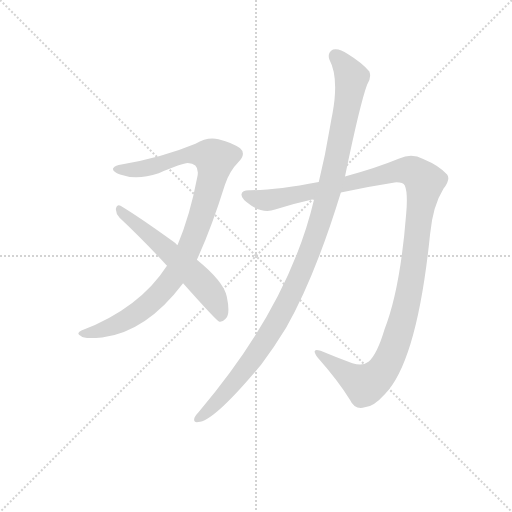
t = 0.00 s
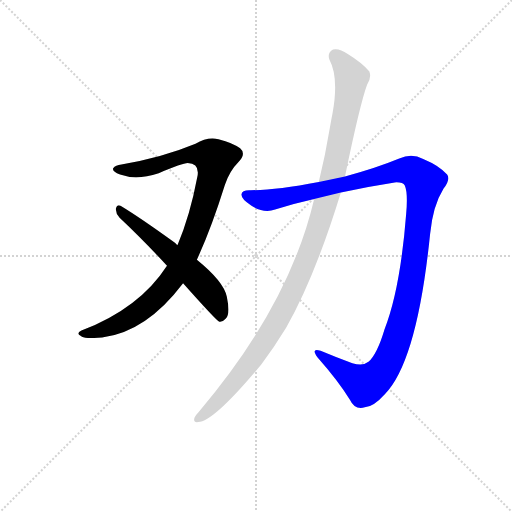
t = 3.04 s
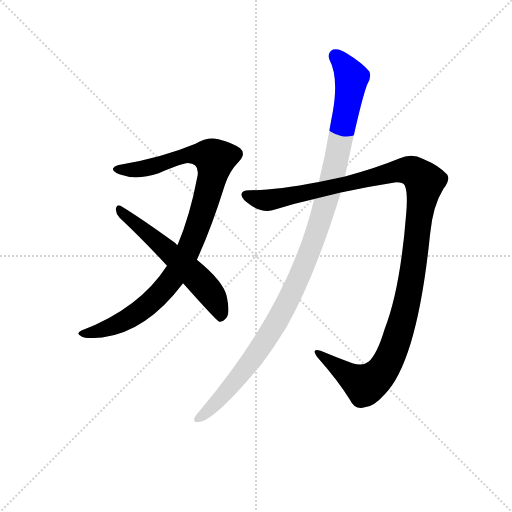
t = 3.24 s
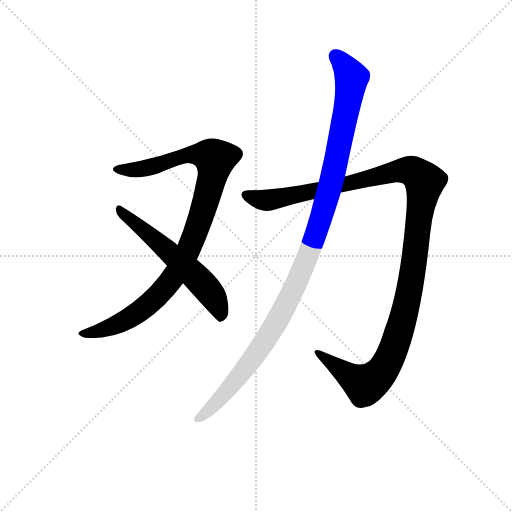
t = 3.45 s
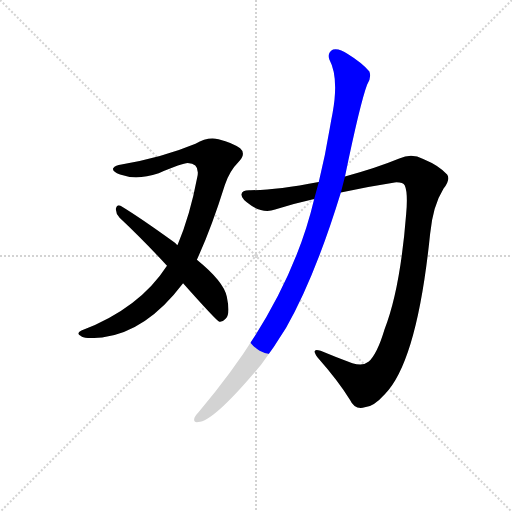
t = 3.65 s
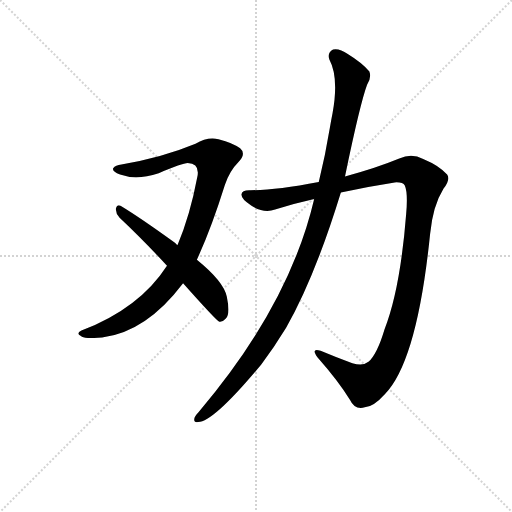
t = 4.30 s

The animated SVG that drew these frames (rendered in a browser with its animation timeline set to each time). Animation: 4 CSS @keyframes rules; one cycle of 4.30 s.

<svg version="1.1" viewBox="0 0 1024 1024" xmlns="http://www.w3.org/2000/svg">
  <g stroke="lightgray" stroke-dasharray="1,1" stroke-width="1" transform="scale(4, 4)">
    <line x1="0" y1="0" x2="256" y2="256"></line>
    <line x1="256" y1="0" x2="0" y2="256"></line>
    <line x1="128" y1="0" x2="128" y2="256"></line>
    <line x1="0" y1="128" x2="256" y2="128"></line>
  </g>
<g transform="scale(0.92, -0.92) translate(60, -900)">
   <style type="text/css">
    @keyframes keyframes0 {
      from {
       stroke: blue;
       stroke-dashoffset: 986;
       stroke-width: 128;
       }
       76% {
       animation-timing-function: step-end;
       stroke: blue;
       stroke-dashoffset: 0;
       stroke-width: 128;
       }
       to {
       stroke: black;
       stroke-width: 1024;
       }
       }
       #make-me-a-hanzi-animation-0 {
         animation: keyframes0 1.052409s both;
         animation-delay: 0.000000s;
         animation-timing-function: linear;
       }
    @keyframes keyframes1 {
      from {
       stroke: blue;
       stroke-dashoffset: 581;
       stroke-width: 128;
       }
       65% {
       animation-timing-function: step-end;
       stroke: blue;
       stroke-dashoffset: 0;
       stroke-width: 128;
       }
       to {
       stroke: black;
       stroke-width: 1024;
       }
       }
       #make-me-a-hanzi-animation-1 {
         animation: keyframes1 0.722819s both;
         animation-delay: 1.052409s;
         animation-timing-function: linear;
       }
    @keyframes keyframes2 {
      from {
       stroke: blue;
       stroke-dashoffset: 1245;
       stroke-width: 128;
       }
       80% {
       animation-timing-function: step-end;
       stroke: blue;
       stroke-dashoffset: 0;
       stroke-width: 128;
       }
       to {
       stroke: black;
       stroke-width: 1024;
       }
       }
       #make-me-a-hanzi-animation-2 {
         animation: keyframes2 1.263184s both;
         animation-delay: 1.775228s;
         animation-timing-function: linear;
       }
    @keyframes keyframes3 {
      from {
       stroke: blue;
       stroke-dashoffset: 1143;
       stroke-width: 128;
       }
       79% {
       animation-timing-function: step-end;
       stroke: blue;
       stroke-dashoffset: 0;
       stroke-width: 128;
       }
       to {
       stroke: black;
       stroke-width: 1024;
       }
       }
       #make-me-a-hanzi-animation-3 {
         animation: keyframes3 1.180176s both;
         animation-delay: 3.038411s;
         animation-timing-function: linear;
       }
</style>
<path d="M 368.0 335.5 Q 399.0 402.5 429.0 498.5 Q 439.0 528.5 458.0 547.5 Q 476.0 565.5 462.0 577.5 Q 447.0 589.5 415.0 597.5 Q 391.0 603.5 365.0 587.5 Q 293.0 557.5 204.0 542.5 Q 191.0 541.5 186.0 534.5 Q 183.0 527.5 201.0 520.5 Q 237.0 507.5 285.0 523.5 Q 337.0 545.5 348.0 545.5 Q 375.0 544.5 369.0 515.5 Q 353.0 430.5 326.0 367.5 L 303.0 322.5 Q 243.0 229.5 117.0 181.5 Q 104.0 175.5 116.0 169.5 Q 122.0 162.5 162.0 166.5 Q 258.0 178.5 338.0 284.5 L 368.0 335.5 Z" fill="lightgray"></path> 
<path d="M 338.0 284.5 Q 410.0 203.5 417.0 200.5 Q 424.0 199.5 431.0 207.5 Q 441.0 217.5 433.0 255.5 Q 426.0 288.5 368.0 335.5 L 326.0 367.5 Q 323.0 368.5 321.0 371.5 Q 245.0 426.5 202.0 452.5 Q 195.0 456.5 192.0 446.5 Q 191.0 436.5 200.0 426.5 Q 249.0 380.5 303.0 322.5 L 338.0 284.5 Z" fill="lightgray"></path> 
<path d="M 681.0 481.5 Q 739.0 494.5 798.0 503.5 Q 816.0 504.5 820.0 496.5 Q 827.0 480.5 823.0 435.5 Q 810.0 270.5 776.0 184.5 Q 760.0 130.5 741.0 113.5 Q 729.0 103.5 706.0 110.5 Q 670.0 123.5 637.0 137.5 Q 615.0 144.5 630.0 123.5 Q 676.0 71.5 701.0 30.5 Q 711.0 8.5 733.0 14.5 Q 752.0 15.5 777.0 43.5 Q 847.0 115.5 875.0 391.5 Q 881.0 452.5 904.0 489.5 Q 920.0 510.5 912.0 520.5 Q 896.0 539.5 860.0 554.5 Q 835.0 567.5 808.0 555.5 Q 757.0 534.5 690.0 516.5 L 633.0 504.5 Q 539.0 486.5 485.0 486.5 Q 466.0 487.5 465.0 477.5 Q 464.0 467.5 486.0 453.5 Q 513.0 435.5 538.0 444.5 Q 578.0 457.5 623.0 467.5 L 681.0 481.5 Z" fill="lightgray"></path> 
<path d="M 623.0 467.5 Q 569.0 236.5 372.0 4.5 Q 366.0 -1.5 363.0 -7.5 Q 359.0 -19.5 371.0 -17.5 Q 404.0 -17.5 508.0 107.5 Q 535.0 143.5 562.0 187.5 Q 625.0 298.5 681.0 481.5 L 690.0 516.5 Q 723.0 675.5 738.0 715.5 Q 748.0 730.5 743.0 744.5 Q 727.0 763.5 696.0 782.5 Q 678.0 795.5 664.0 792.5 Q 651.0 785.5 656.0 770.5 Q 677.0 731.5 663.0 654.5 Q 660.0 639.5 657.0 621.5 Q 647.0 560.5 633.0 504.5 L 623.0 467.5 Z" fill="lightgray"></path> 
      <clipPath id="make-me-a-hanzi-clip-0">
      <path d="M 368.0 335.5 Q 399.0 402.5 429.0 498.5 Q 439.0 528.5 458.0 547.5 Q 476.0 565.5 462.0 577.5 Q 447.0 589.5 415.0 597.5 Q 391.0 603.5 365.0 587.5 Q 293.0 557.5 204.0 542.5 Q 191.0 541.5 186.0 534.5 Q 183.0 527.5 201.0 520.5 Q 237.0 507.5 285.0 523.5 Q 337.0 545.5 348.0 545.5 Q 375.0 544.5 369.0 515.5 Q 353.0 430.5 326.0 367.5 L 303.0 322.5 Q 243.0 229.5 117.0 181.5 Q 104.0 175.5 116.0 169.5 Q 122.0 162.5 162.0 166.5 Q 258.0 178.5 338.0 284.5 L 368.0 335.5 Z" fill="lightgray"></path>
      </clipPath>
      <path clip-path="url(#make-me-a-hanzi-clip-0)" d="M 193.0 532.5 L 259.0 534.5 L 351.0 563.5 L 386.0 563.5 L 407.0 554.5 L 402.0 517.5 L 369.0 404.5 L 313.0 292.5 L 258.0 234.5 L 224.0 210.5 L 190.0 192.5 L 123.0 174.5 " fill="none" id="make-me-a-hanzi-animation-0" stroke-dasharray="858 1716" stroke-linecap="round"></path>

      <clipPath id="make-me-a-hanzi-clip-1">
      <path d="M 338.0 284.5 Q 410.0 203.5 417.0 200.5 Q 424.0 199.5 431.0 207.5 Q 441.0 217.5 433.0 255.5 Q 426.0 288.5 368.0 335.5 L 326.0 367.5 Q 323.0 368.5 321.0 371.5 Q 245.0 426.5 202.0 452.5 Q 195.0 456.5 192.0 446.5 Q 191.0 436.5 200.0 426.5 Q 249.0 380.5 303.0 322.5 L 338.0 284.5 Z" fill="lightgray"></path>
      </clipPath>
      <path clip-path="url(#make-me-a-hanzi-clip-1)" d="M 201.0 442.5 L 381.0 283.5 L 405.0 252.5 L 421.0 209.5 " fill="none" id="make-me-a-hanzi-animation-1" stroke-dasharray="453 906" stroke-linecap="round"></path>

      <clipPath id="make-me-a-hanzi-clip-2">
      <path d="M 681.0 481.5 Q 739.0 494.5 798.0 503.5 Q 816.0 504.5 820.0 496.5 Q 827.0 480.5 823.0 435.5 Q 810.0 270.5 776.0 184.5 Q 760.0 130.5 741.0 113.5 Q 729.0 103.5 706.0 110.5 Q 670.0 123.5 637.0 137.5 Q 615.0 144.5 630.0 123.5 Q 676.0 71.5 701.0 30.5 Q 711.0 8.5 733.0 14.5 Q 752.0 15.5 777.0 43.5 Q 847.0 115.5 875.0 391.5 Q 881.0 452.5 904.0 489.5 Q 920.0 510.5 912.0 520.5 Q 896.0 539.5 860.0 554.5 Q 835.0 567.5 808.0 555.5 Q 757.0 534.5 690.0 516.5 L 633.0 504.5 Q 539.0 486.5 485.0 486.5 Q 466.0 487.5 465.0 477.5 Q 464.0 467.5 486.0 453.5 Q 513.0 435.5 538.0 444.5 Q 578.0 457.5 623.0 467.5 L 681.0 481.5 Z" fill="lightgray"></path>
      </clipPath>
      <path clip-path="url(#make-me-a-hanzi-clip-2)" d="M 475.0 475.5 L 520.0 464.5 L 824.0 530.5 L 853.0 516.5 L 863.0 503.5 L 828.0 256.5 L 807.0 175.5 L 778.0 104.5 L 751.0 73.5 L 730.0 65.5 L 640.0 127.5 " fill="none" id="make-me-a-hanzi-animation-2" stroke-dasharray="1117 2234" stroke-linecap="round"></path>

      <clipPath id="make-me-a-hanzi-clip-3">
      <path d="M 623.0 467.5 Q 569.0 236.5 372.0 4.5 Q 366.0 -1.5 363.0 -7.5 Q 359.0 -19.5 371.0 -17.5 Q 404.0 -17.5 508.0 107.5 Q 535.0 143.5 562.0 187.5 Q 625.0 298.5 681.0 481.5 L 690.0 516.5 Q 723.0 675.5 738.0 715.5 Q 748.0 730.5 743.0 744.5 Q 727.0 763.5 696.0 782.5 Q 678.0 795.5 664.0 792.5 Q 651.0 785.5 656.0 770.5 Q 677.0 731.5 663.0 654.5 Q 660.0 639.5 657.0 621.5 Q 647.0 560.5 633.0 504.5 L 623.0 467.5 Z" fill="lightgray"></path>
      </clipPath>
      <path clip-path="url(#make-me-a-hanzi-clip-3)" d="M 669.0 779.5 L 690.0 756.5 L 704.0 723.5 L 668.0 533.5 L 617.0 362.5 L 575.0 263.5 L 516.0 158.5 L 454.0 73.5 L 373.0 -7.5 " fill="none" id="make-me-a-hanzi-animation-3" stroke-dasharray="1015 2030" stroke-linecap="round"></path>

</g>
</svg>
